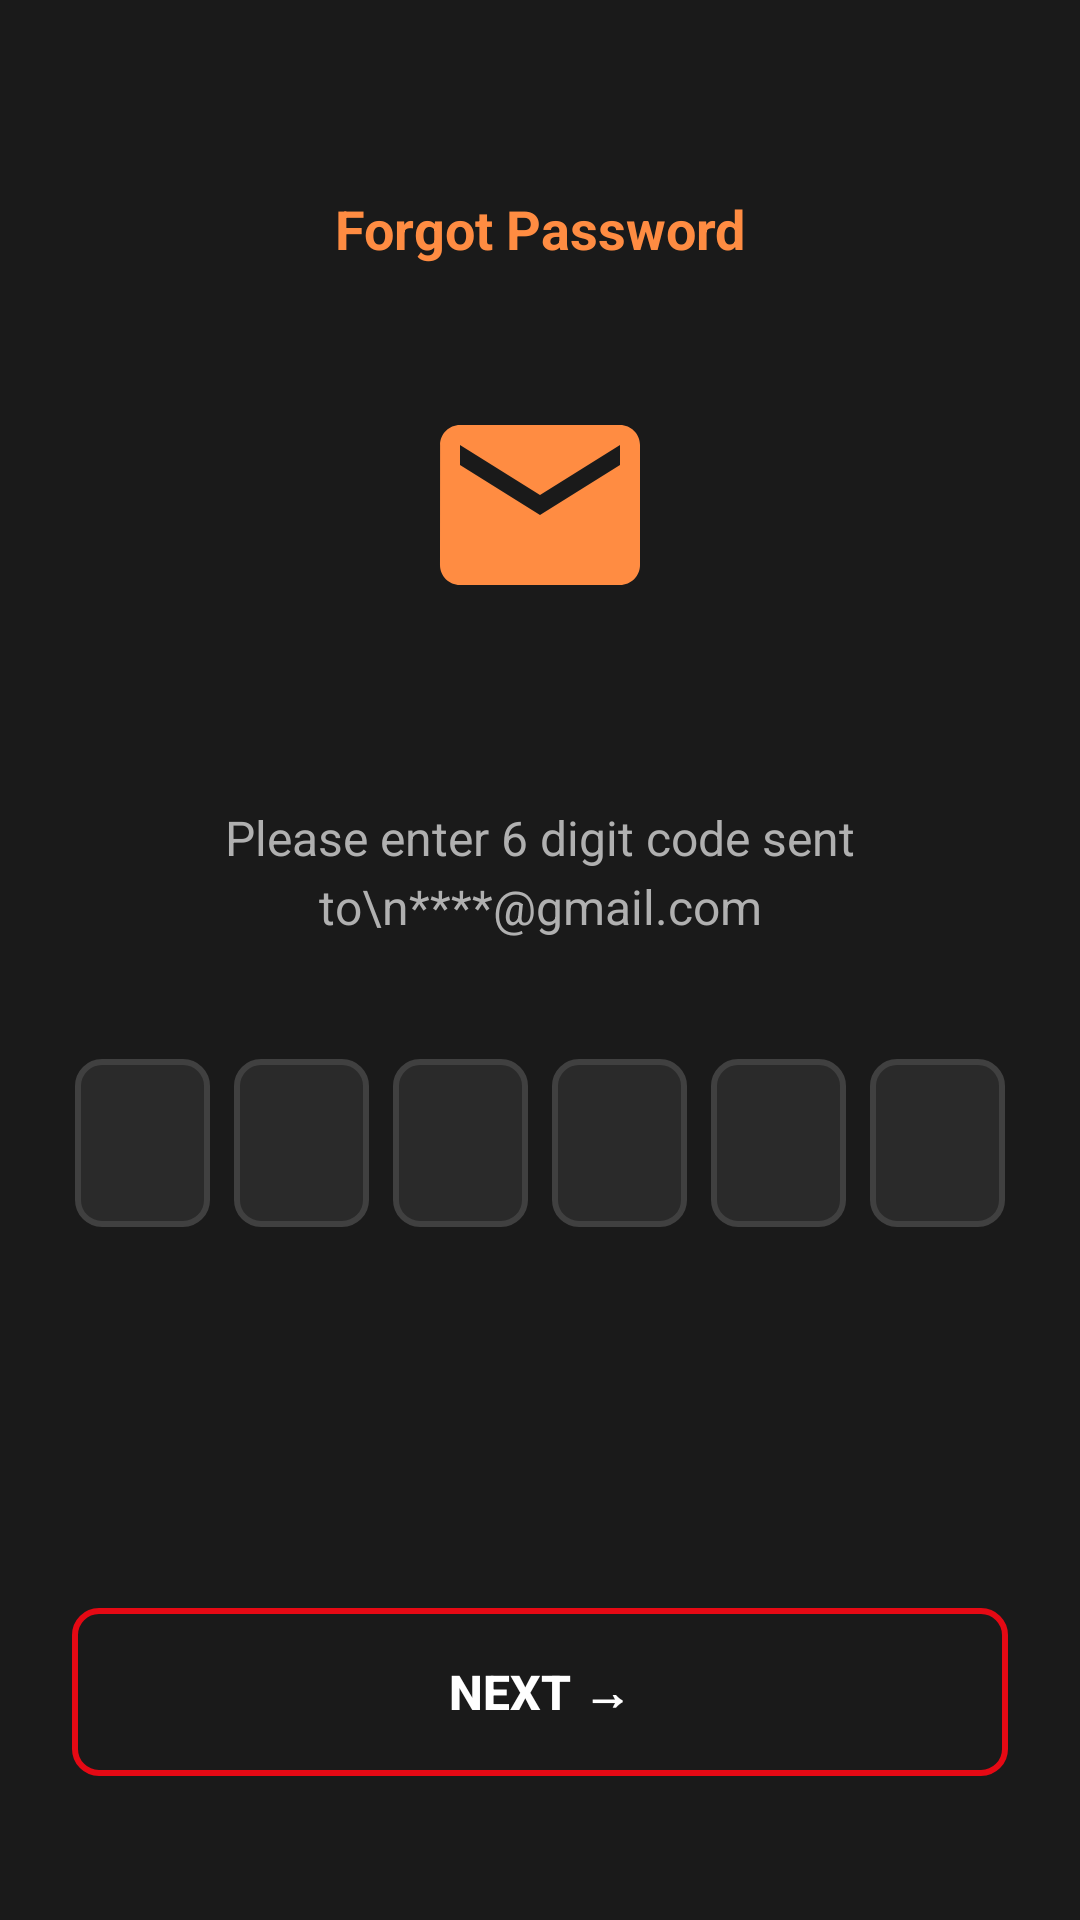

Here is an Android app screen rendered from its layout file. Give the layout XML and the strings, colors and styles it references.
<!-- AndroidManifest.xml: application theme Theme.Netflex -->
<!-- res/layout/activity_forgot_password_otp.xml -->
<?xml version="1.0" encoding="utf-8"?>
<LinearLayout xmlns:android="http://schemas.android.com/apk/res/android"
    xmlns:app="http://schemas.android.com/apk/res-auto"
    android:layout_width="match_parent"
    android:layout_height="match_parent"
    android:orientation="vertical"
    android:background="#1A1A1A"
    android:padding="24dp">

    
    <LinearLayout
        android:layout_marginTop="40dp"
        android:layout_width="match_parent"
        android:layout_height="wrap_content"
        android:orientation="horizontal"
        android:gravity="center_vertical"
        android:layout_marginBottom="40dp">

        <ImageView
            android:id="@+id/btn_back"
            android:layout_width="24dp"
            android:layout_height="24dp"
            android:src="@drawable/arrow_left_alt_24px"
            app:tint="#FF8C42"
            android:background="?attr/selectableItemBackgroundBorderless"
            android:padding="4dp" />

        <TextView
            android:layout_width="0dp"
            android:layout_height="wrap_content"
            android:layout_weight="1"
            android:text="Forgot Password"
            android:textColor="#FF8C42"
            android:textSize="18sp"
            android:textStyle="bold"
            android:gravity="center" />

        <View
            android:layout_width="24dp"
            android:layout_height="24dp" />

    </LinearLayout>

    
    <ImageView
        android:layout_width="80dp"
        android:layout_height="80dp"
        android:layout_gravity="center"
        android:src="@drawable/ic_mail"
        app:tint="#FF8C42"
        android:layout_marginBottom="60dp" />

    
    <TextView
        android:layout_width="match_parent"
        android:layout_height="wrap_content"
        android:text="Please enter 6 digit code sent to\n****@gmail.com"
        android:textColor="#B0B0B0"
        android:textSize="16sp"
        android:gravity="center"
        android:lineSpacingExtra="4dp"
        android:layout_marginBottom="40dp" />

    
    <LinearLayout
        android:layout_width="match_parent"
        android:layout_height="wrap_content"
        android:orientation="horizontal"
        android:gravity="center"
        android:layout_marginBottom="60dp">

        <EditText
            android:id="@+id/et_otp1"
            android:layout_width="45dp"
            android:layout_height="56dp"
            android:background="@drawable/otp_input_background"
            android:gravity="center"
            android:inputType="number"
            android:maxLength="1"
            android:textColor="#FFFFFF"
            android:textSize="20sp"
            android:textStyle="bold"
            android:layout_marginEnd="8dp" />

        <EditText
            android:id="@+id/et_otp2"
            android:layout_width="45dp"
            android:layout_height="56dp"
            android:background="@drawable/otp_input_background"
            android:gravity="center"
            android:inputType="number"
            android:maxLength="1"
            android:textColor="#FFFFFF"
            android:textSize="20sp"
            android:textStyle="bold"
            android:layout_marginEnd="8dp" />

        <EditText
            android:id="@+id/et_otp3"
            android:layout_width="45dp"
            android:layout_height="56dp"
            android:background="@drawable/otp_input_background"
            android:gravity="center"
            android:inputType="number"
            android:maxLength="1"
            android:textColor="#FFFFFF"
            android:textSize="20sp"
            android:textStyle="bold"
            android:layout_marginEnd="8dp" />

        <EditText
            android:id="@+id/et_otp4"
            android:layout_width="45dp"
            android:layout_height="56dp"
            android:background="@drawable/otp_input_background"
            android:gravity="center"
            android:inputType="number"
            android:maxLength="1"
            android:textColor="#FFFFFF"
            android:textSize="20sp"
            android:textStyle="bold"
            android:layout_marginEnd="8dp" />

        <EditText
            android:id="@+id/et_otp5"
            android:layout_width="45dp"
            android:layout_height="56dp"
            android:background="@drawable/otp_input_background"
            android:gravity="center"
            android:inputType="number"
            android:maxLength="1"
            android:textColor="#FFFFFF"
            android:textSize="20sp"
            android:textStyle="bold"
            android:layout_marginEnd="8dp" />

        <EditText
            android:id="@+id/et_otp6"
            android:layout_width="45dp"
            android:layout_height="56dp"
            android:background="@drawable/otp_input_background"
            android:gravity="center"
            android:inputType="number"
            android:maxLength="1"
            android:textColor="#FFFFFF"
            android:textSize="20sp"
            android:textStyle="bold" />

    </LinearLayout>

    
    <View
        android:layout_width="match_parent"
        android:layout_height="0dp"
        android:layout_weight="1" />

    
    <Button
        android:id="@+id/btn_next"
        android:layout_width="match_parent"
        android:layout_height="56dp"
        android:text="NEXT →"
        android:textColor="#FFFFFF"
        android:textSize="16sp"
        android:textStyle="bold"
        android:background="@drawable/button_outline_style"
        android:elevation="4dp"
        android:layout_marginBottom="24dp" />

</LinearLayout>
<!-- resources referenced by this layout -->
<resources>
  <!-- drawable button_outline_style (drawable) -->
  <?xml version="1.0" encoding="utf-8"?>
  <shape xmlns:android="http://schemas.android.com/apk/res/android"
      android:shape="rectangle">
      <solid android:color="@android:color/transparent" />
      <corners android:radius="8dp" />
      <stroke
          android:width="2dp"
          android:color="#E50914" />
  </shape>
  <!-- drawable ic_mail (drawable) -->
  <vector xmlns:android="http://schemas.android.com/apk/res/android"
      android:width="24dp"
      android:height="24dp"
      android:viewportWidth="24"
      android:viewportHeight="24">
      <path
          android:fillColor="#FF000000"
          android:pathData="M20,4H4c-1.1,0 -1.99,0.9 -1.99,2L2,18c0,1.1 0.9,2 2,2h16c1.1,0 2,-0.9 2,-2V6c0,-1.1 -0.9,-2 -2,-2zM20,8l-8,5 -8,-5V6l8,5 8,-5v2z" />
  </vector>
  <!-- drawable otp_input_background (drawable) -->
  <?xml version="1.0" encoding="utf-8"?>
  <shape xmlns:android="http://schemas.android.com/apk/res/android"
      android:shape="rectangle">
      <solid android:color="#2A2A2A" />
      <stroke
          android:width="2dp"
          android:color="#404040" />
      <corners android:radius="8dp" />
  </shape>
  <style name="Theme.Netflex" parent="Base.Theme.Netflex" />
  <style name="Base.Theme.Netflex" parent="Theme.Material3.DayNight.NoActionBar">
          
          
      </style>
</resources>
